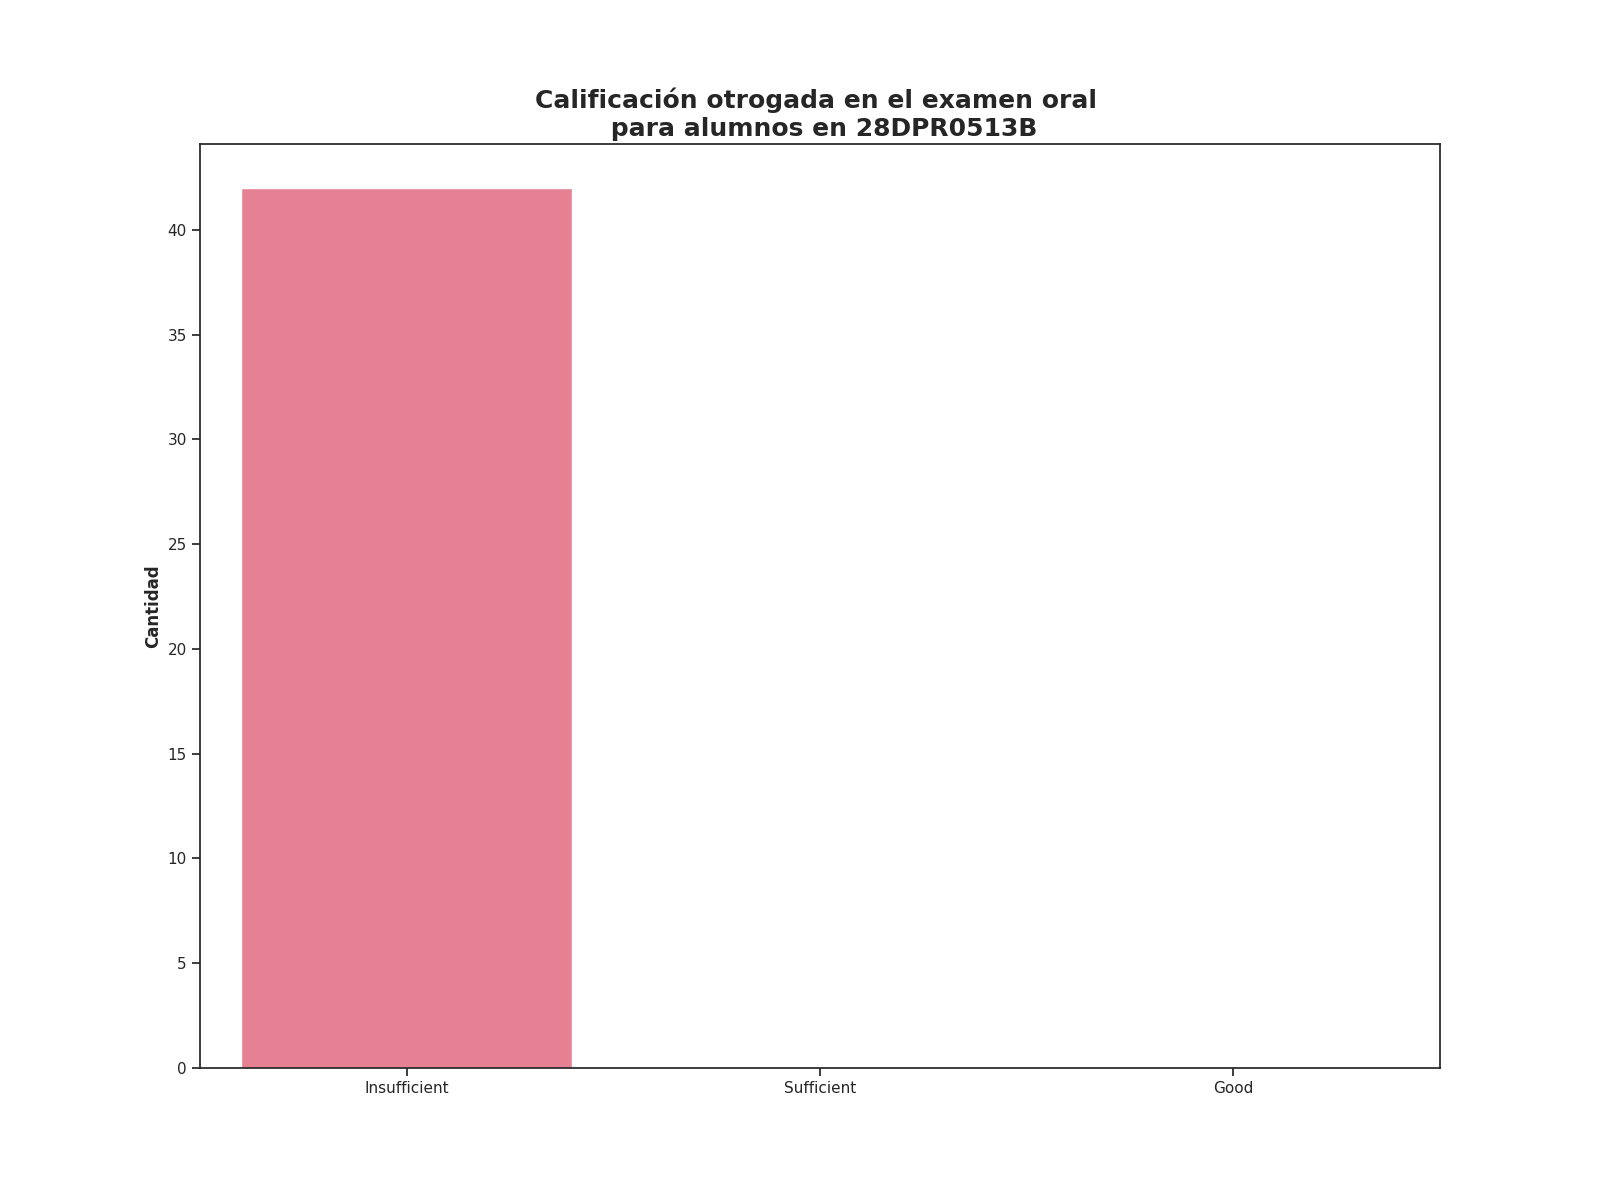

The file beside this chart, header and first rows:
Calificación de examen oral, Alumnos con esta evalución
Insufficient, 42
Sufficient, 0
Good, 0
